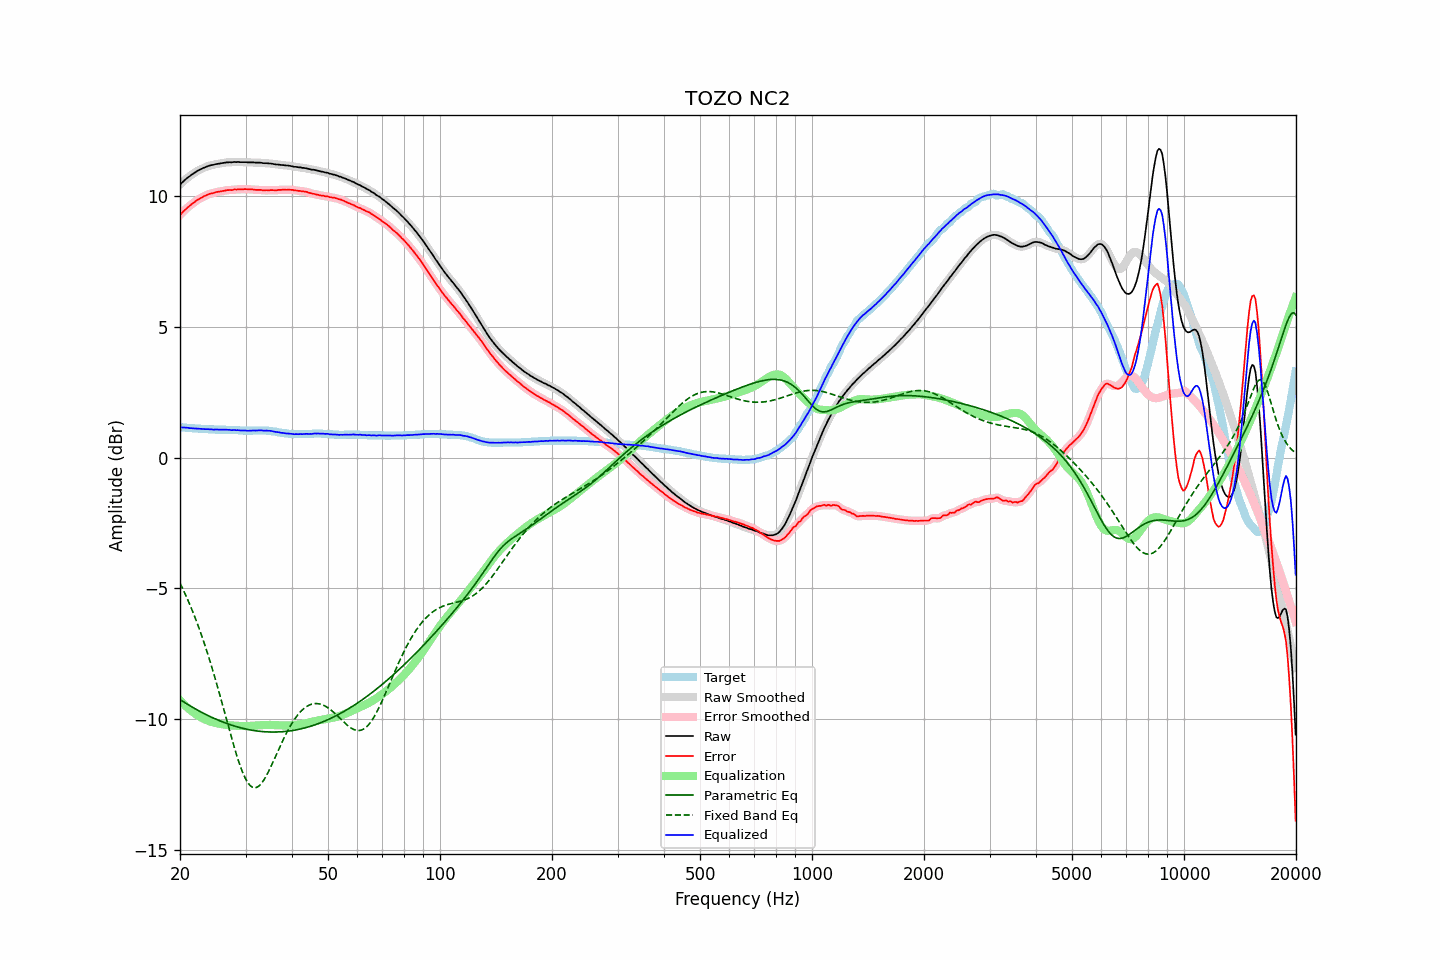

Source data for this figure (header and first rows):
frequency, raw, error, smoothed, error_smoothed, equalization, parametric_eq, fixed_band_eq, equalized_raw, equalized_smoothed, target
20.00, 10.44, 9.28, 10.43, 9.27, -9.28, -9.25, -4.80, 1.16, 1.16, 1.16
20.20, 10.50, 9.34, 10.50, 9.34, -9.34, -9.29, -4.92, 1.16, 1.16, 1.16
20.40, 10.56, 9.41, 10.56, 9.41, -9.40, -9.33, -5.05, 1.15, 1.15, 1.15
20.61, 10.62, 9.47, 10.61, 9.47, -9.46, -9.37, -5.18, 1.15, 1.15, 1.15
20.81, 10.67, 9.53, 10.67, 9.52, -9.52, -9.40, -5.32, 1.15, 1.14, 1.14
21.02, 10.72, 9.58, 10.72, 9.58, -9.58, -9.44, -5.46, 1.14, 1.14, 1.14
21.23, 10.76, 9.63, 10.76, 9.63, -9.63, -9.48, -5.60, 1.13, 1.13, 1.13
21.44, 10.81, 9.68, 10.80, 9.68, -9.68, -9.51, -5.75, 1.13, 1.13, 1.13
21.66, 10.85, 9.73, 10.85, 9.72, -9.73, -9.55, -5.90, 1.12, 1.12, 1.12
21.87, 10.89, 9.77, 10.89, 9.77, -9.77, -9.59, -6.06, 1.12, 1.12, 1.12
22.09, 10.93, 9.82, 10.93, 9.81, -9.81, -9.62, -6.21, 1.11, 1.12, 1.11
22.31, 10.97, 9.86, 10.96, 9.85, -9.85, -9.65, -6.38, 1.11, 1.11, 1.11
22.54, 11.00, 9.89, 11.00, 9.89, -9.89, -9.69, -6.55, 1.11, 1.11, 1.11
22.76, 11.03, 9.93, 11.03, 9.93, -9.93, -9.72, -6.72, 1.10, 1.10, 1.10
22.99, 11.06, 9.96, 11.06, 9.96, -9.96, -9.75, -6.90, 1.10, 1.10, 1.10
23.22, 11.09, 10.00, 11.08, 9.99, -9.99, -9.79, -7.08, 1.09, 1.09, 1.09
23.45, 11.11, 10.02, 11.11, 10.02, -10.02, -9.82, -7.26, 1.09, 1.09, 1.09
23.69, 11.14, 10.05, 11.14, 10.05, -10.05, -9.85, -7.45, 1.09, 1.09, 1.09
23.92, 11.16, 10.08, 11.16, 10.07, -10.07, -9.88, -7.65, 1.09, 1.09, 1.08
24.16, 11.18, 10.10, 11.17, 10.09, -10.09, -9.91, -7.85, 1.09, 1.08, 1.08
24.40, 11.19, 10.11, 11.19, 10.11, -10.11, -9.93, -8.05, 1.08, 1.08, 1.08
24.65, 11.20, 10.12, 11.20, 10.12, -10.13, -9.96, -8.26, 1.07, 1.07, 1.08
24.89, 11.22, 10.15, 11.21, 10.14, -10.14, -9.99, -8.47, 1.08, 1.07, 1.07
25.14, 11.23, 10.16, 11.23, 10.16, -10.15, -10.02, -8.69, 1.07, 1.07, 1.07
25.39, 11.24, 10.17, 11.24, 10.17, -10.17, -10.04, -8.90, 1.07, 1.07, 1.07
25.65, 11.25, 10.18, 11.25, 10.18, -10.18, -10.07, -9.12, 1.07, 1.07, 1.07
25.91, 11.26, 10.19, 11.26, 10.19, -10.19, -10.09, -9.35, 1.07, 1.07, 1.07
26.16, 11.27, 10.20, 11.27, 10.20, -10.20, -10.12, -9.57, 1.07, 1.07, 1.07
26.43, 11.28, 10.21, 11.28, 10.21, -10.21, -10.14, -9.80, 1.07, 1.07, 1.07
26.69, 11.29, 10.23, 11.29, 10.22, -10.22, -10.16, -10.02, 1.07, 1.07, 1.06
26.96, 11.29, 10.23, 11.29, 10.23, -10.22, -10.18, -10.25, 1.06, 1.06, 1.06
27.23, 11.30, 10.24, 11.29, 10.23, -10.23, -10.20, -10.47, 1.07, 1.06, 1.06
27.50, 11.29, 10.23, 11.29, 10.23, -10.24, -10.23, -10.70, 1.05, 1.06, 1.06
27.77, 11.30, 10.24, 11.30, 10.24, -10.24, -10.24, -10.91, 1.05, 1.05, 1.06
28.05, 11.31, 10.26, 11.30, 10.25, -10.25, -10.26, -11.12, 1.06, 1.05, 1.05
28.33, 11.30, 10.25, 11.30, 10.25, -10.25, -10.28, -11.33, 1.05, 1.05, 1.05
28.62, 11.31, 10.26, 11.30, 10.26, -10.25, -10.30, -11.52, 1.05, 1.05, 1.05
28.90, 11.30, 10.26, 11.30, 10.25, -10.26, -10.32, -11.71, 1.04, 1.04, 1.04
29.19, 11.30, 10.26, 11.30, 10.26, -10.26, -10.33, -11.88, 1.04, 1.04, 1.04
29.48, 11.30, 10.26, 11.30, 10.26, -10.26, -10.35, -12.04, 1.04, 1.04, 1.04
29.78, 11.30, 10.27, 11.30, 10.26, -10.26, -10.36, -12.18, 1.03, 1.03, 1.03
30.08, 11.30, 10.27, 11.29, 10.26, -10.26, -10.38, -12.30, 1.04, 1.03, 1.03
30.38, 11.29, 10.26, 11.29, 10.26, -10.26, -10.39, -12.41, 1.03, 1.03, 1.03
30.68, 11.29, 10.26, 11.29, 10.26, -10.26, -10.40, -12.49, 1.03, 1.03, 1.03
30.99, 11.29, 10.26, 11.29, 10.26, -10.26, -10.41, -12.56, 1.03, 1.03, 1.03
31.30, 11.29, 10.26, 11.29, 10.25, -10.25, -10.42, -12.60, 1.04, 1.03, 1.03
31.61, 11.29, 10.25, 11.28, 10.25, -10.25, -10.43, -12.62, 1.04, 1.04, 1.04
31.93, 11.28, 10.24, 11.28, 10.24, -10.24, -10.44, -12.62, 1.03, 1.04, 1.04
32.24, 11.28, 10.24, 11.28, 10.24, -10.24, -10.45, -12.60, 1.04, 1.04, 1.04
32.57, 11.28, 10.24, 11.28, 10.24, -10.23, -10.46, -12.56, 1.04, 1.04, 1.04
32.89, 11.28, 10.24, 11.27, 10.23, -10.23, -10.47, -12.50, 1.05, 1.04, 1.04
33.22, 11.27, 10.23, 11.27, 10.23, -10.23, -10.47, -12.43, 1.04, 1.04, 1.04
33.55, 11.26, 10.22, 11.26, 10.22, -10.22, -10.48, -12.34, 1.03, 1.04, 1.04
33.89, 11.26, 10.22, 11.26, 10.22, -10.22, -10.48, -12.24, 1.03, 1.03, 1.04
34.23, 11.26, 10.23, 11.25, 10.22, -10.22, -10.48, -12.13, 1.04, 1.03, 1.03
34.57, 11.25, 10.22, 11.25, 10.22, -10.22, -10.49, -12.01, 1.03, 1.03, 1.03
34.92, 11.25, 10.23, 11.24, 10.23, -10.22, -10.49, -11.88, 1.03, 1.02, 1.02
35.27, 11.24, 10.23, 11.24, 10.22, -10.22, -10.49, -11.75, 1.02, 1.02, 1.01
35.62, 11.23, 10.23, 11.23, 10.22, -10.22, -10.49, -11.62, 1.00, 1.00, 1.00
35.97, 11.22, 10.22, 11.22, 10.22, -10.23, -10.49, -11.48, 0.99, 0.99, 1.00
... 635 more rows
